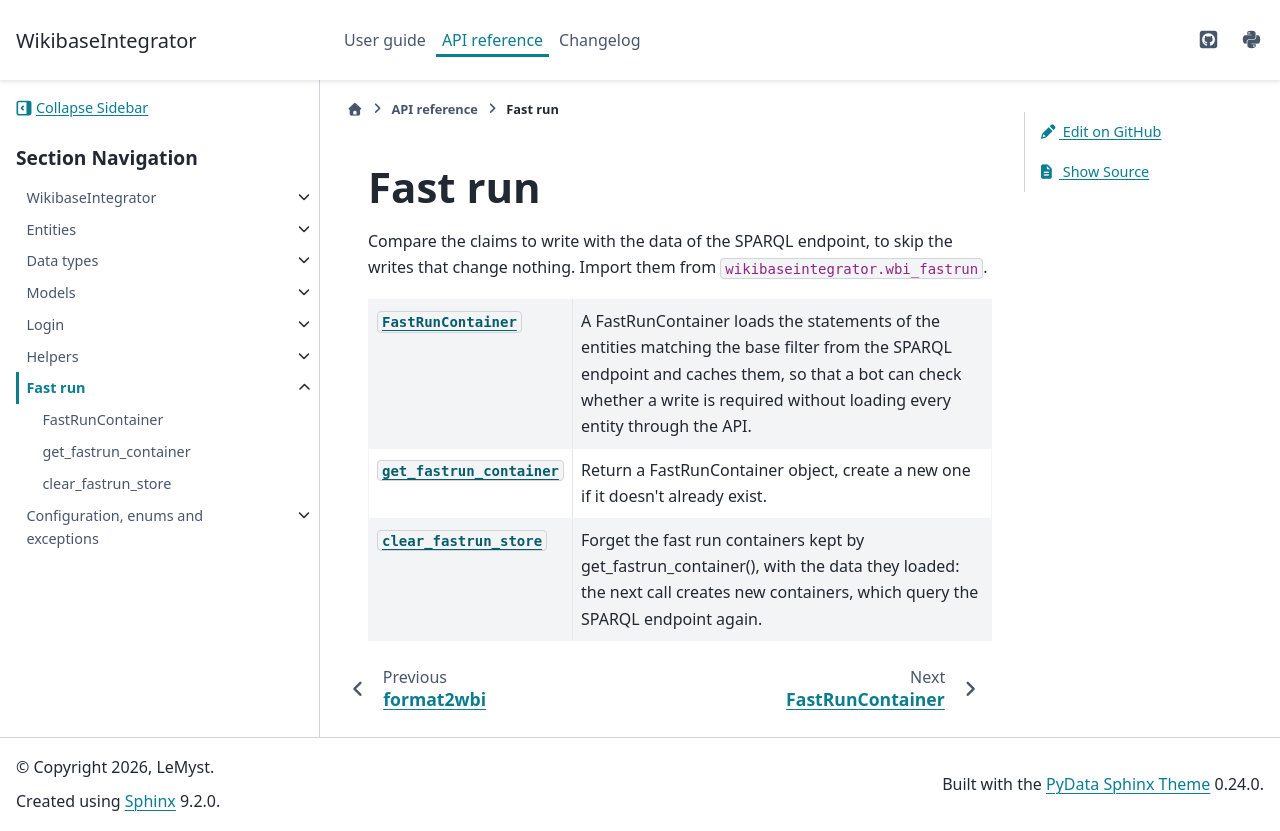

repository: LeMyst/WikibaseIntegrator · page: en/latest/api/fastrun.html · generator: sphinx

Fast run
========

Compare the claims to write with the data of the SPARQL endpoint, to skip the writes that change nothing. Import them from ``wikibaseintegrator.wbi_fastrun``.

.. currentmodule:: wikibaseintegrator.wbi_fastrun

.. autosummary::
   :toctree: generated
   :nosignatures:

   ~FastRunContainer
   ~get_fastrun_container
   ~clear_fastrun_store
